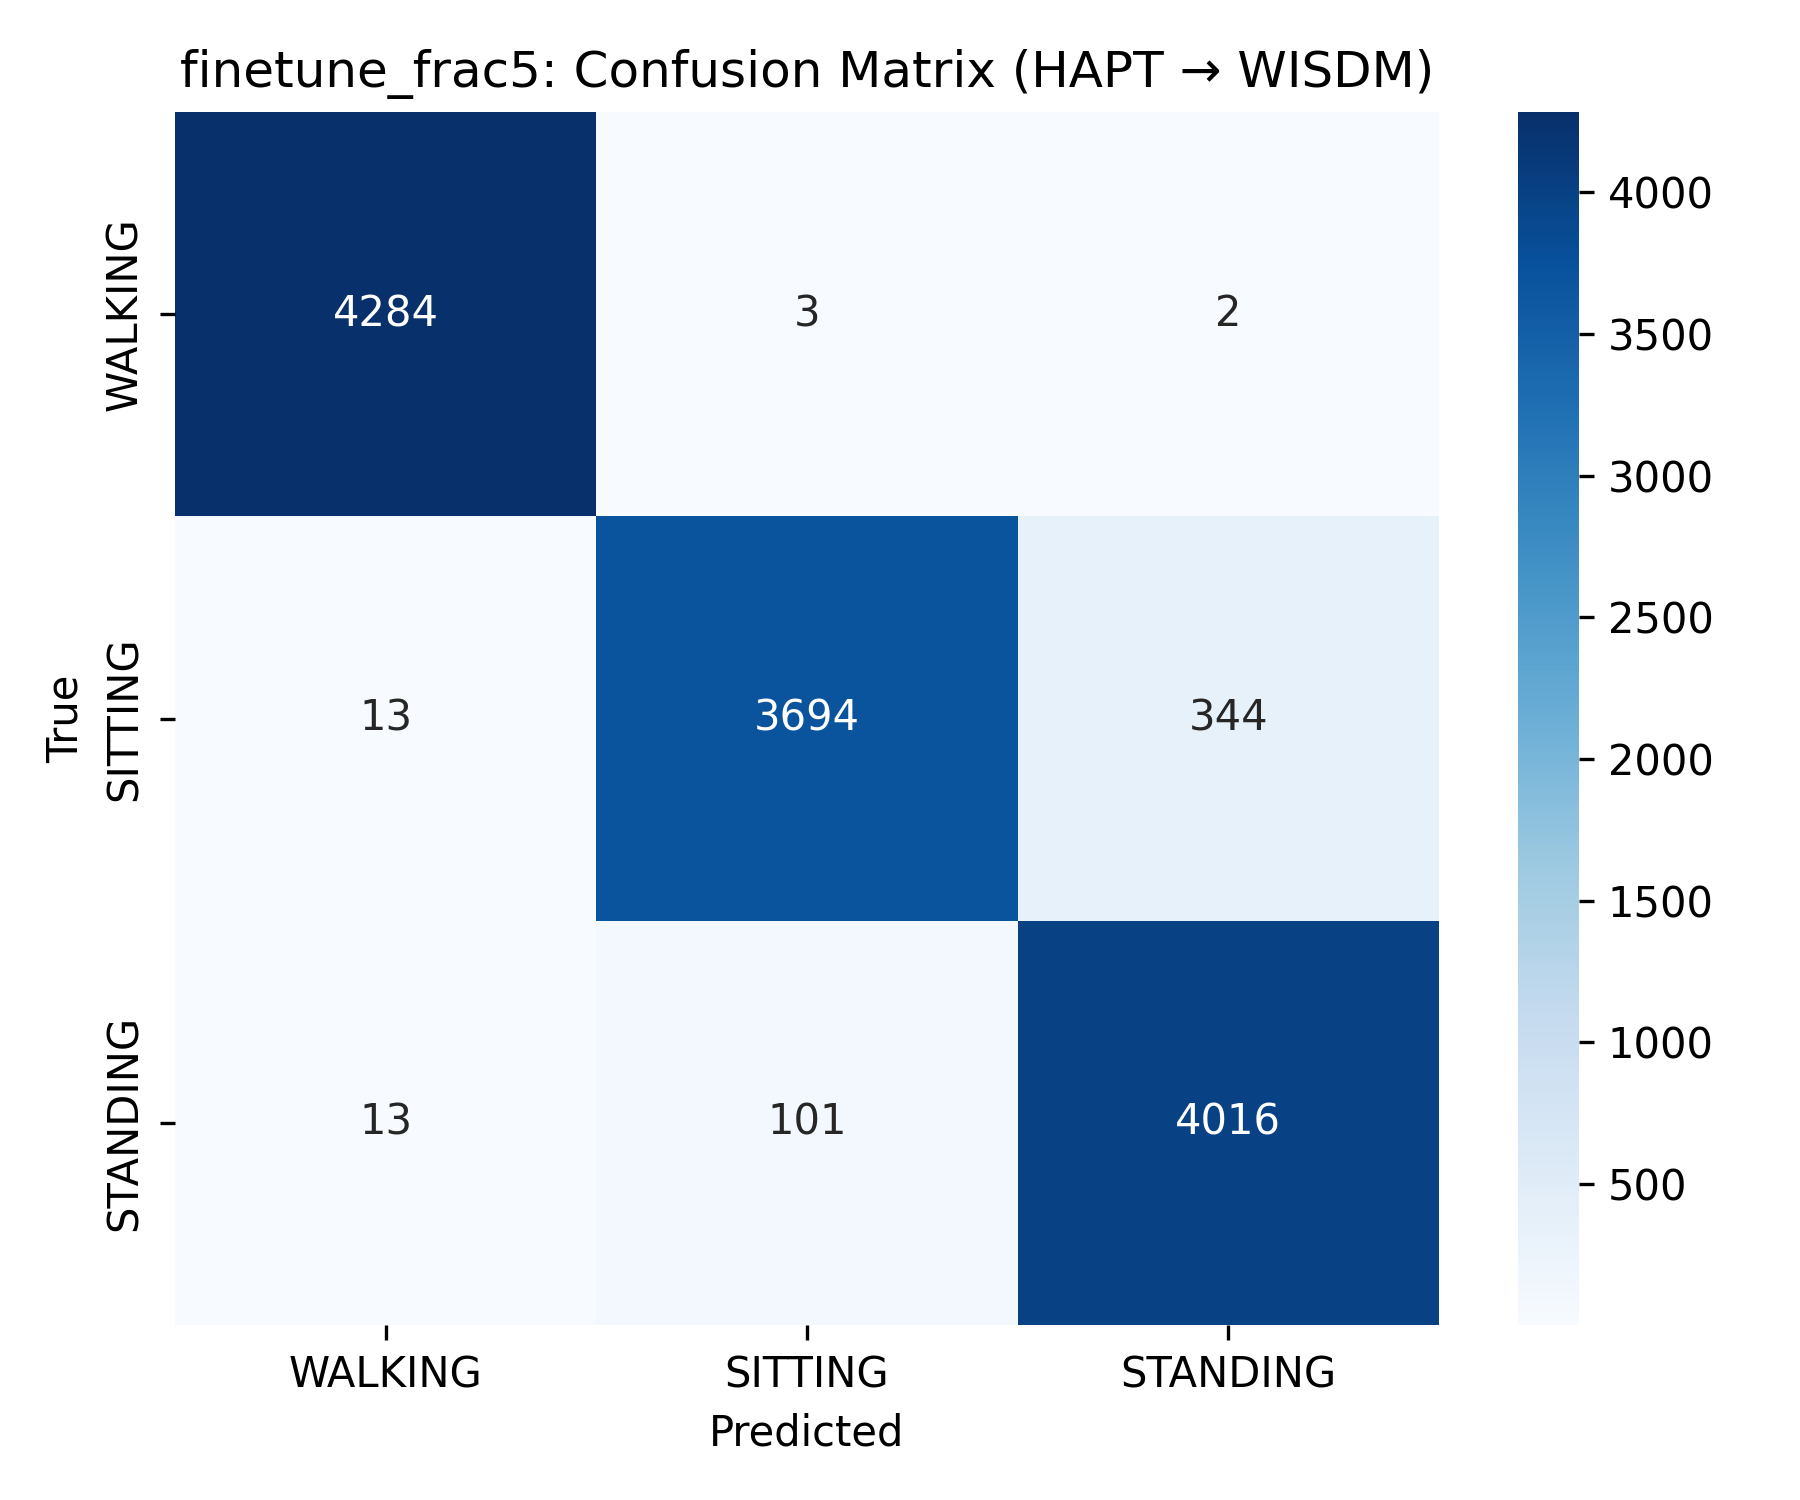

The data file committed next to this chart (first rows):
4284, 3, 2
13, 3694, 344
13, 101, 4016
